Run: headless pygame with SDL's dummy video driver; simulated clock (each Clock.tick advances the game by its frame time, no real sleeping); random seed 0; keys injected as events and as key.get_pressed() state; no mouse input.
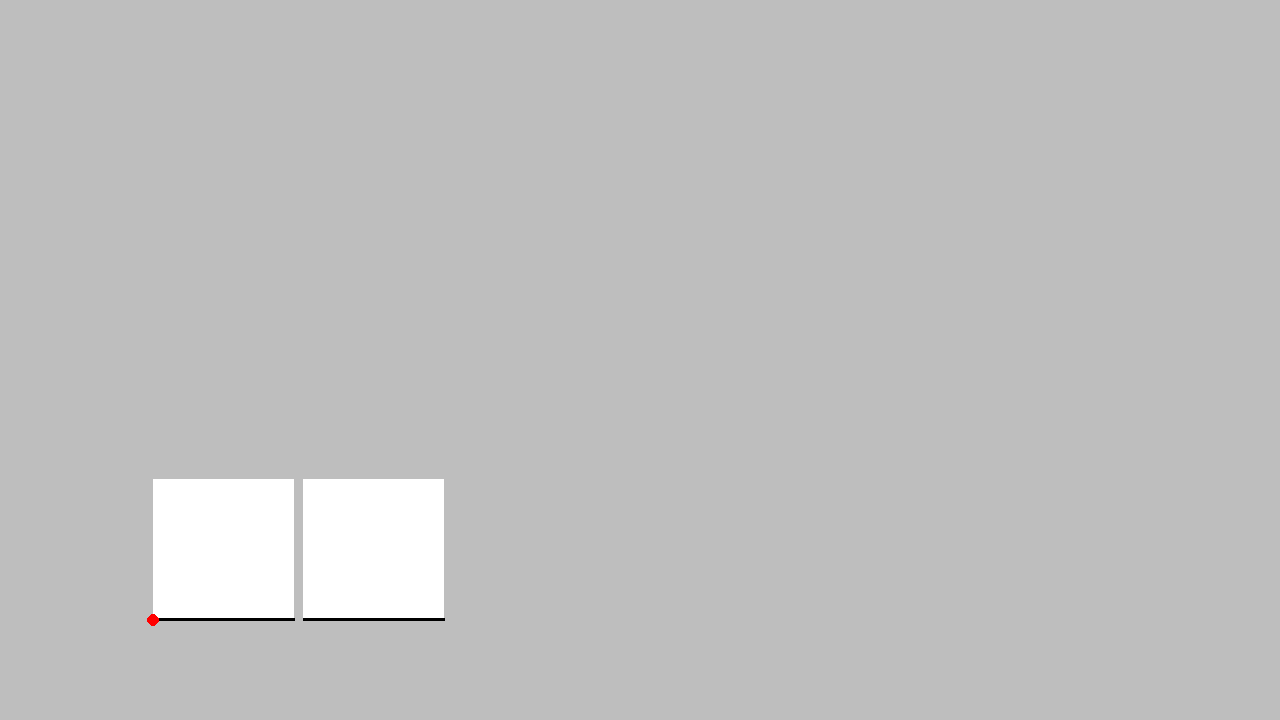
Frame 1 of 4 · flips 1–60 · no input
Frame 2 of 4 · flips 61–180 · tapped SPACE, RETURN · held RIGHT (→), D · screen unchanged from frame 1, image omitted
Frame 3 of 4 · flips 181–300 · held DOWN (↓), S · screen unchanged from frame 2, image omitted
Frame 4 of 4 · flips 301–420 · held LEFT (←), A, UP (↑), W · screen unchanged from frame 3, image omitted

The pygame program that drew these frames:

#! /usr/bin/env PYGAME_HIDE_SUPPORT_PROMPT=1 python
from time import time
from typing import Tuple

from pygame import Rect, Surface, Vector2
import pygame

GRID_SIZE_PX: int = 3


class City:
    """Terrain that cars drive through.

    Comprised of WIDTH x HEIGHT city blocks,
    with 4-way traffic signals.
    Traffic flows seemlessly into neighboring cities,
    which appear to be infinite sinks or sources.
    """

    BLOCK_SIZE: int = 50  # number of grids per (square) block

    def __init__(self, width: int, height: int):
        scale = self.BLOCK_SIZE * GRID_SIZE_PX
        self.blocks = [
            Block(
                150 + scale * i + GRID_SIZE_PX,
                100 + scale * j,
                self.BLOCK_SIZE * GRID_SIZE_PX - 3 * GRID_SIZE_PX,
            )
            for i in range(width)
            for j in range(height)
        ]
        western_road_segment = self.blocks[0].road_segments[0]
        self.cars = [Car(western_road_segment)]


class Block:
    """A city block."""

    def __init__(self, x: int, y: int, size: int):
        self.x = x
        self.y = y
        self.size = size
        self.road_segments = [RoadSegment((x, y), (x + size, y))]

    def render(self, screen):
        rect = Rect((self.x, self.y), (self.size, self.size))
        pygame.draw.rect(screen, "white", rect)
        for segment in self.road_segments:
            segment.render(screen)


class RoadSegment:
    """Segment of a one-lane roadway, a directed edge in a graph.

    A long "road" may consist of several linked segments.
    """

    def __init__(self, start: Tuple[int, int], end: Tuple[int, int]) -> None:
        self.start = Vector2(*start)
        self.end = Vector2(*end)
        self.length = self.start.distance_to(self.end)

    def render(self, screen) -> None:
        pygame.draw.line(screen, "black", self.start, self.end, GRID_SIZE_PX)


class Car:
    """A vehicle on a road segment."""

    def __init__(self, road_segment: RoadSegment) -> None:
        self.road_segment = road_segment
        self.pos_px: float = 0  # distance from start
        self.velocity = 0.2  # px per second

    def update(self, dt: float) -> None:
        seg = self.road_segment
        assert seg.start.y == seg.end.y
        self.pos_px += self.velocity * dt

    def render(self, screen: Surface) -> None:
        start = self.road_segment.start
        pos = Vector2(start.x + self.pos_px, start.y)
        pygame.draw.circle(screen, "red", pos, 2 * GRID_SIZE_PX)


class GreenWave:
    def __init__(self, city_size=(2, 1)) -> None:
        self.city: City = City(*city_size)
        self.running: bool = True

    def main_loop(self, window_size=(1280, 720)) -> None:
        pygame.init()
        self.screen: Surface = pygame.display.set_mode(window_size)
        clock = pygame.time.Clock()

        while self.running:
            self.handle_events()

            self.screen.fill("grey")
            self.render()
            self.flipit()

            dt = clock.tick(60) / 1e3  # FPS
            if not (0.016 <= dt < 0.020):
                print(dt, "\t", time())

        pygame.quit()

    def handle_events(self) -> None:
        for event in pygame.event.get():
            match event.type:
                case (pygame.QUIT | pygame.KEYDOWN):
                    if event.type == pygame.KEYDOWN and event.key != pygame.K_q:
                        continue
                    self.running = False

    def render(self) -> None:
        for block in self.city.blocks:
            block.render(self.screen)
        for car in self.city.cars:
            car.render(self.screen)

    def flipit(self) -> None:
        """Put the origin at lower left, as Descartes intended."""
        s: Surface = pygame.transform.flip(self.screen, flip_x=False, flip_y=True)
        self.screen.blit(s, (0, 0))
        pygame.display.flip()


if __name__ == "__main__":
    GreenWave().main_loop()
